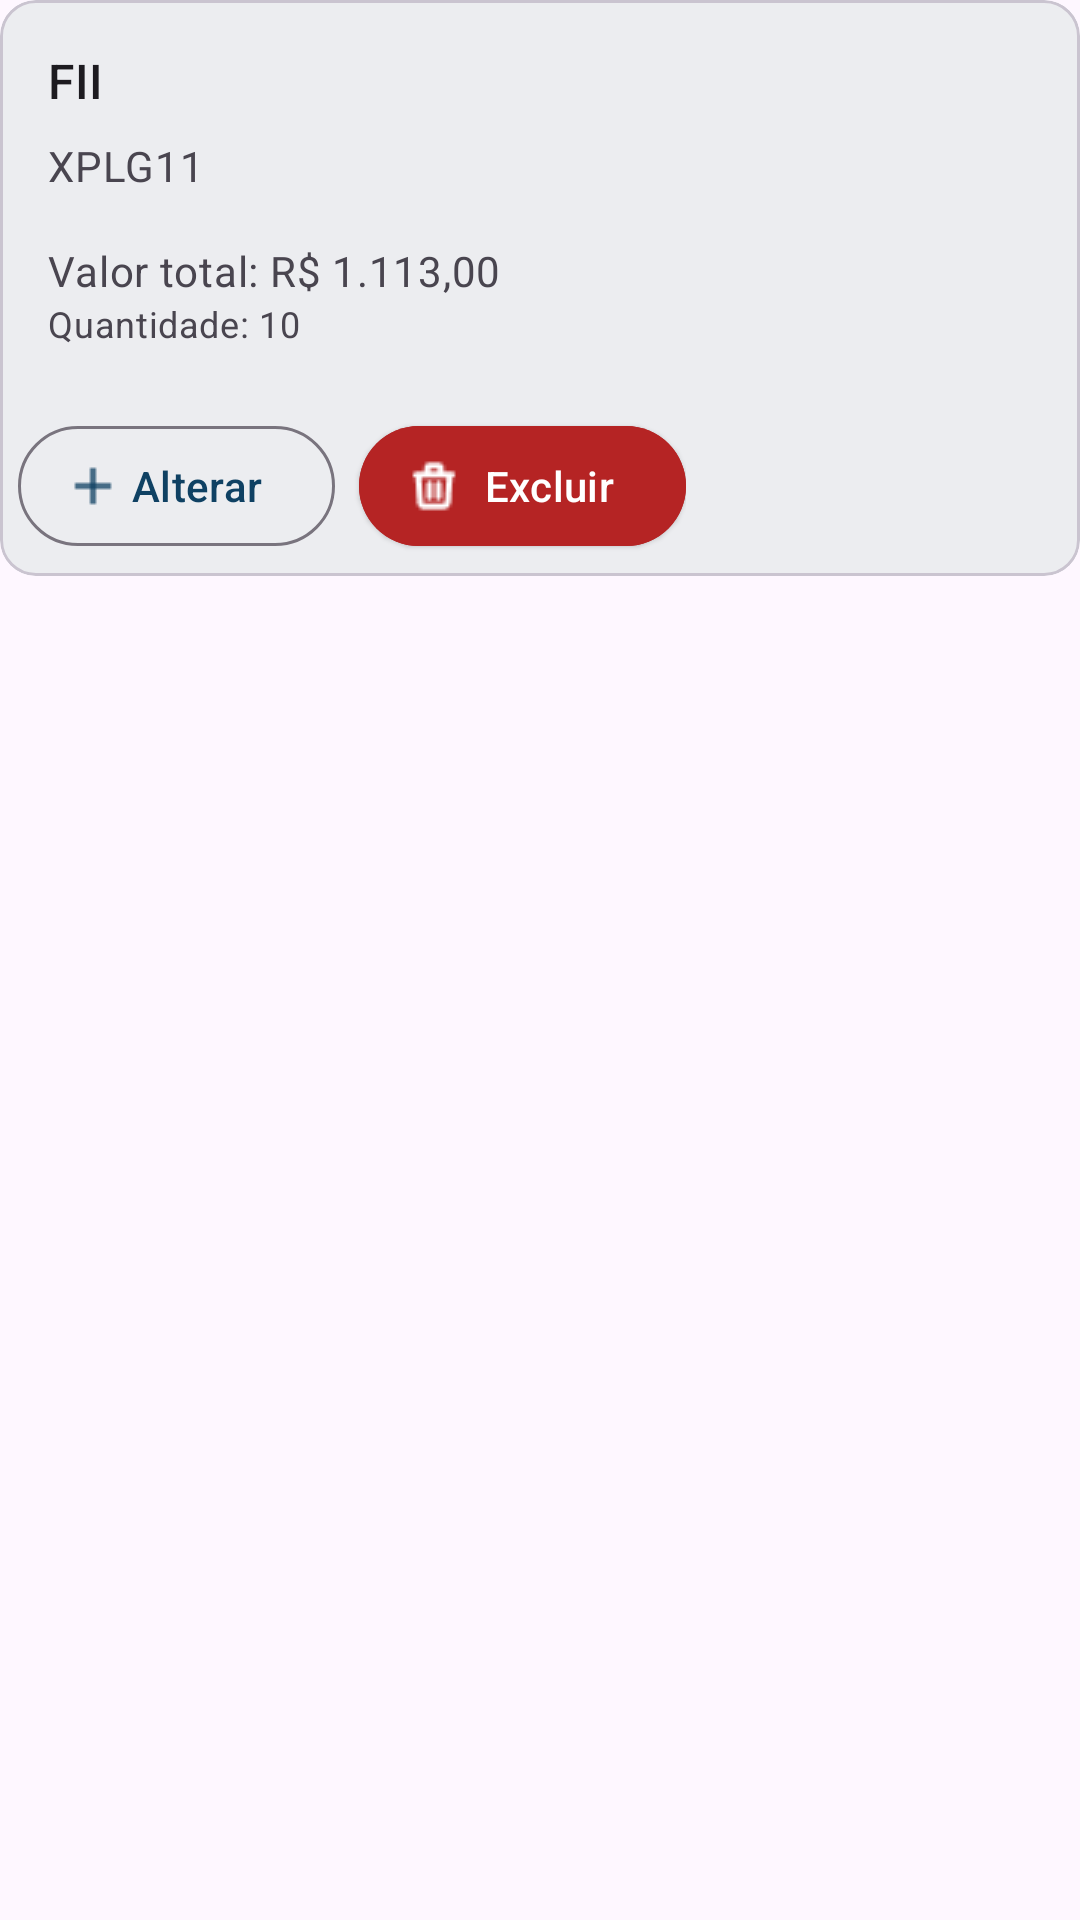

Reconstruct the res/layout file that produces this screen, plus the resources it refers to.
<!-- AndroidManifest.xml: application theme Theme.InvestmentManager -->
<!-- res/layout/stocks_list.xml -->
<?xml version="1.0" encoding="utf-8"?>
<androidx.constraintlayout.widget.ConstraintLayout xmlns:android="http://schemas.android.com/apk/res/android"
    xmlns:tools="http://schemas.android.com/tools"
    xmlns:app="http://schemas.android.com/apk/res-auto"
    android:layout_width="match_parent"
    android:layout_height="wrap_content"
    android:layout_marginBottom="10dp"
    tools:context=".fragments.WalletFragment">

    <com.google.android.material.card.MaterialCardView
        android:id="@+id/card"
        android:layout_width="match_parent"
        android:layout_height="wrap_content"
        android:backgroundTint="#ECEDF0"
        tools:ignore="MissingConstraints">

        <LinearLayout
            android:layout_width="match_parent"
            android:layout_height="wrap_content"
            android:orientation="vertical">

            <LinearLayout
                android:layout_width="match_parent"
                android:layout_height="wrap_content"
                android:orientation="vertical"
                android:padding="16dp">

                
                <TextView
                    android:id="@+id/tipoAtivoList"
                    android:layout_width="wrap_content"
                    android:layout_height="wrap_content"
                    android:text="FII"
                    android:textAppearance="?attr/textAppearanceTitleMedium"
                    />
                <TextView
                    android:id="@+id/codigoAtivoList"
                    android:layout_width="wrap_content"
                    android:layout_height="wrap_content"
                    android:layout_marginTop="8dp"
                    android:text="XPLG11"
                    android:textAppearance="?attr/textAppearanceBodyMedium"
                    android:textColor="?android:attr/textColorSecondary"
                    />
                <TextView
                    android:id="@+id/valorTotalList"
                    android:layout_width="wrap_content"
                    android:layout_height="wrap_content"
                    android:layout_marginTop="16dp"
                    android:text="Valor total: R$ 1.113,00"
                    android:textAppearance="?attr/textAppearanceBodyMedium"
                    android:textColor="?android:attr/textColorSecondary"
                    />

                <TextView
                    android:id="@+id/quantidadeList"
                    android:layout_width="wrap_content"
                    android:layout_height="wrap_content"
                    android:text="Quantidade: 10"
                    android:textSize="12sp"
                    android:textAppearance="?attr/textAppearanceBodyMedium"
                    android:textColor="?android:attr/textColorSecondary"
                    />

            </LinearLayout>

            
            <LinearLayout
                android:layout_width="wrap_content"
                android:layout_height="wrap_content"
                android:layout_margin="6dp"
                android:orientation="horizontal">

                <com.google.android.material.button.MaterialButton
                    android:id="@+id/btnAlterarAtivo"
                    android:layout_width="wrap_content"
                    android:layout_height="wrap_content"
                    android:layout_marginEnd="8dp"
                    android:text="Alterar"
                    android:textColor="#0F4163"
                    style="@style/Widget.Material3.Button.OutlinedButton.Icon"
                    app:icon="@drawable/plus"
                    app:iconTint="#0F4163"/>

                <com.google.android.material.button.MaterialButton
                    android:id="@+id/btnExcluirAtivo"
                    android:layout_width="wrap_content"
                    android:layout_height="wrap_content"
                    android:text="Excluir"
                    android:textColor="#FFFFFF"
                    android:backgroundTint="#B52424"
                    style="@style/Widget.Material3.Button.ElevatedButton.Icon"
                    app:icon="@drawable/lixo"
                    app:iconTint="#FFFFFF"/>
            </LinearLayout>
        </LinearLayout>
    </com.google.android.material.card.MaterialCardView>

</androidx.constraintlayout.widget.ConstraintLayout>
<!-- resources referenced by this layout -->
<resources>
  <!-- drawable lixo: png bitmap (drawable, 358 bytes) -->
  <!-- drawable plus: png bitmap (drawable, 180 bytes) -->
  <style name="Theme.InvestmentManager" parent="Base.Theme.InvestmentManager" />
  <style name="Base.Theme.InvestmentManager" parent="Theme.Material3.DayNight.NoActionBar">
          
          
      </style>
</resources>
